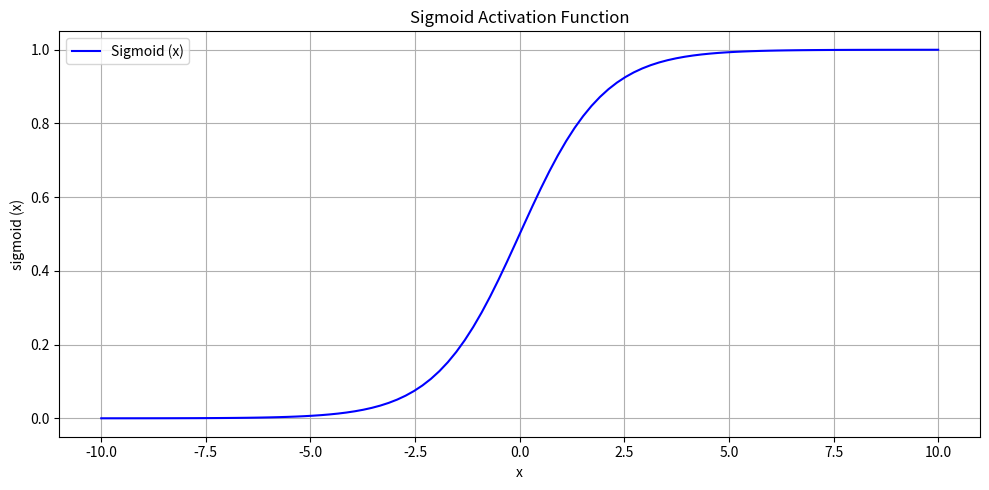

Source code (Python):
"""
=================================================================================================
Python script to demonstrates Artificial Neural Network
=================================================================================================
This program implements a simple feed-forward neural network with one hidden layer, trained for
manual forward propogation, backward propogation, and gradient descent, to learn the XOR function
features:
    - 1.  Text loading and corpus management
    - 2.  Tokenisation and text cleaning
    - 3.  Vocabulary construction with word-to-index mappings
    - 4.  Sliding-window training sequence generation
    - 5.  Word embeddings
    - 6.  Neural language modelling with PyTorch
    - 7.  Next-word prediction
    - 8.  Temperature-controlled text generation

Requirements:
!pip install numpy matplotlib
"""

# -----------------------------------------------------------------------------------------------
# 0. Import required modules
# -----------------------------------------------------------------------------------------------
from __future__ import annotations

import numpy as np
import matplotlib.pyplot as plt

import warnings

# Suppress warnings for cleaner output demo
warnings.filterwarnings("ignore")


# -----------------------------------------------------------------------------------------------
# 1. Sigmoid function and sigmoid derivative
# -----------------------------------------------------------------------------------------------
def sigmoid(x: np.ndarray) -> np.ndarray:
    """
    Calculate the sigmoid activation value.

    Parameters
    ----------
    x : np.ndarray
        Input values supplied to the activation function.

    Returns
    -------
    np.ndarray
        Values transformed into the range 0 to 1.

    Notes
    -----
    The sigmoid function introduces non-linearity into the neural
    network. Without non-linear activation functions, a multi-layer
    network would behave like a single linear transformation,
    regardless of how many layers it has. Sigmoid is widely used in
    educational demonstrations because its smooth, S-shaped curve and
    simple derivative make it easy to reason about during
    backpropagation.
    """
    return 1.0 / (1.0 + np.exp(-x))


def sigmoid_derivative(x: np.ndarray) -> np.ndarray:
    return x * (1.0 - x)


# -----------------------------------------------------------------------------------------------
# 2. Neural Network class
# -----------------------------------------------------------------------------------------------
class NeuralNetwork:
    def __init__(
            self,
            input_size: int,
            hidden_size: int,
            output_size: int,
            learning_rate: float,
            seed: int = 42
    ) -> None:
        self.input_size = input_size
        self.hidden_size = hidden_size
        self.output_size = output_size
        self.learning_rate = learning_rate

        rng = np.random.default_rng(seed)

        # Weights are initialised randomly (small values) so that
        # neurons start with different parameters and can learn
        # distinct features during training
        self.weights_input_hidden: np.ndarray = rng.uniform(
            -1.0,
            1.0,
            size=(input_size, hidden_size)
        )

        self.bias_hidden: np.ndarray = np.zeros((1, hidden_size))
        self.weights_hidden_output: np.ndarray = rng.uniform(
            -1.0, 1.0, size=(self.hidden_size, output_size)
        )
        self.bias_output: np.ndarray = np.zeros((1, output_size))

        # Placeholders that will store intermediate values computed
        # during forward propagation. These are required again during
        # backward propgation, so they are stored as attributes
        self.hidden_weighted_sum: np.ndarray = np.zeros((1, hidden_size))
        self.hidden_activation: np.ndarray = np.zeros((1, hidden_size))
        self.output_weighted_sum: np.ndarray = np.zeros((1, output_size))

    def forward_propagation(self, inputs: np.ndarray) -> np.ndarray:
        # Hidden layer computations
        self.hidden_weighted_sum = (inputs @ self.weights_input_hidden + self.bias_hidden)
        self.hidden_activation = sigmoid(self.hidden_weighted_sum)

        # Output layer computations
        self.output_weighted_sum = sigmoid(
            self.hidden_activation @ self.weights_hidden_output + self.bias_output
        )
        self.output_activation = sigmoid(self.output_weighted_sum)

        return self.output_activation

    @staticmethod
    def calculate_loss(predictions: np.ndarray, targets: np.ndarray) -> float:
        return float(np.mean(targets - predictions) ** 2)

    def backward_propagation(
            self, inputs: np.ndarray, targets: np.ndarray
    ) -> None:
        """
        Perform backward propagation and update the network's
        weights and biases using gradient descent.

        Parameters
        ----------
        inputs : np.ndarray
            The input data used in the most recent forward pass,
            of shape (n_samples, input_size).
        targets : np.ndarray
            The true target values corresponding to ``inputs``,
            of shape (n_samples, output_size).

        Returns
        -------
        None

        Notes
        -----
        Backward propagation applies the chain rule to compute how
        much each weight and bias contributed to the overall error,
        then adjusts each parameter slightly in the direction that
        reduces the error (gradient descent).

        The steps are as follows:

        1. Output layer error:
           ``error_output = targets - output_activation``

        2. Output layer delta (how much to adjust the output
           weighted sum):
           ``delta_output = error_output * sigmoid_derivative(output_activation)``

        3. Hidden layer error (error propagated backwards through the
           output weights):
           ``error_hidden = delta_output @ W_hidden_output.T``

        4. Hidden layer delta:
           ``delta_hidden = error_hidden * sigmoid_derivative(hidden_activation)``

        5. Weight and bias gradients are computed from the deltas and
           the activations/inputs that fed into each layer.

        6. Gradient descent update rule:
           ``parameter = parameter + learning_rate * gradient``

           (Addition is used because ``error_output`` is defined as
           ``targets - predictions``, which already points in the
           direction that reduces the loss.)
        """
        n_samples = inputs.shape[0]

        # --- Step 1: Output layer error ---
        # How far off were our predictions from the true targets?
        error_output = targets - self.output_activation

        # --- Step 2: Output layer delta ---
        # Scale the error by the sensitivity (derivative) of the
        # output activation with respect to its weighted sum.
        delta_output = error_output * sigmoid_derivative(
            self.output_activation
        )

        # --- Step 3: Hidden layer error ---
        # Propagate the output delta backwards through the
        # output-layer weights to find each hidden neuron's
        # contribution to the final error.
        error_hidden = delta_output @ self.weights_hidden_output.T

        # --- Step 4: Hidden layer delta ---
        # Scale the hidden error by the sensitivity (derivative) of
        # the hidden activation with respect to its weighted sum.
        delta_hidden = error_hidden * sigmoid_derivative(
            self.hidden_activation
        )

        # --- Step 5: Compute gradients for weights and biases ---
        # Gradients are averaged over the batch (divided by
        # n_samples) so that the learning rate behaves consistently
        # regardless of how many training examples are used.
        grad_weights_hidden_output = (
                                             self.hidden_activation.T @ delta_output
                                     ) / n_samples
        grad_bias_output = (
                np.sum(delta_output, axis=0, keepdims=True) / n_samples
        )

        grad_weights_input_hidden = (inputs.T @ delta_hidden) / n_samples
        grad_bias_hidden = (
                np.sum(delta_hidden, axis=0, keepdims=True) / n_samples
        )

        # --- Step 6: Gradient descent weight and bias updates ---
        # Each parameter is nudged in the direction that reduces the
        # error, scaled by the learning rate.
        self.weights_hidden_output += (
                self.learning_rate * grad_weights_hidden_output
        )
        self.bias_output += self.learning_rate * grad_bias_output

        self.weights_input_hidden += (
                self.learning_rate * grad_weights_input_hidden
        )
        self.bias_hidden += self.learning_rate * grad_bias_hidden

    def train(
            self,
            inputs: np.ndarray,
            targets: np.ndarray,
            epochs: int,
            progress_interval: int = 500,
    ) -> list[float]:

        loss_history: list[float] = []

        for epoch in range(1, epochs + 1):
            predictions = self.forward_propagation(inputs)
            loss = self.calculate_loss(predictions, targets)
            loss_history.append(loss)

            self.backward_propagation(inputs, targets)

            if epoch % progress_interval == 0 or epoch == 1:
                print(f"Epoch {epoch:<5} | Loss: {loss:.4f}")

        return loss_history


def print_section_heading(title: str) -> None:
    line = "=" * 40
    print(f"\n{line}\n{title}\n{line}")


def print_network_parameters(network: NeuralNetwork) -> None:
    print("Weights (Input -> Hidden): ")
    print(network.weights_input_hidden)

    print("Biases (Hidden Layer):")
    print(network.bias_hidden)

    print("Weights (Hidden Output):")
    print(network.weights_hidden_output)

    print("Bias (Output Layer):")
    print(network.bias_output)


def print_predictions(
        network: NeuralNetwork,
        inputs: np.ndarray,
        targets: np.ndarray,
) -> None:
    predictions = network.forward_propagation(inputs)

    for n in range(inputs.shape[0]):
        print(f"Input: {inputs[n]}")
        print(f"Target: {int(targets[n,0])}")
        print(f"Prediction: {predictions[n,0]:.3f}\n")


def plot_sigmoid_curve() -> None:
    x = np.linspace(-10, 10, 100)
    y = sigmoid(x)

    plt.figure(figsize=(10, 5))
    plt.plot(x, y, label="Sigmoid (x)", color="blue")
    plt.title("Sigmoid Activation Function")
    plt.xlabel("x")
    plt.ylabel("sigmoid (x)")
    plt.grid(True)
    plt.legend()
    plt.tight_layout()
    plt.show()


def plot_loss_curve(loss_history: list[float]) -> None:
    plt.figure(figsize=(10, 5))
    plt.plot(loss_history, color="red")
    plt.title("Training Loss Over Epocs")
    plt.xlabel("Epoch")
    plt.ylabel("Mean Squared Error (Loss)")
    plt.grid(True)
    plt.legend()
    plt.tight_layout()
    plt.show()


# -----------------------------------------------------------------------------------------------
# 3. Main Execution Function
# -----------------------------------------------------------------------------------------------
def main() -> None:
    # --- XOR dataset ---
    X = np.array(
        [
            [0, 0],
            [0, 1],
            [1, 0],
            [1, 1],
        ],
        dtype=float,
    )

    y = np.array(
        [
            [0],
            [1],
            [1],
            [0],
        ],
        dtype=float,
    )

    # --- Hyperparameters ---
    epochs = 5000
    learning_rate = 0.5

    # --- Create the network ---
    network = NeuralNetwork(
        input_size=2,
        hidden_size=2,
        output_size=1,
        learning_rate=learning_rate,
        seed=42
    )

    # ---  ---
    print_section_heading("NETWORK ARCHITECTURE")
    print("Input Layer  :  2 neurons")
    print("Hidden Layer :  2 neurons (sigmoid activation)")
    print("Output Layer :  1 neuron  (sigoid activation)")

    print(f"Learning Rate:  {learning_rate}")
    print(f"Epochs:  {epochs}")

    # --- Display initial parameters ---
    print_section_heading("INITIAL NETWORK PARAMETERS")
    print_network_parameters(network)

    # --- Train the network ---
    print_section_heading("TRAINING PROGRESS")
    loss_history = network.train(X, y, epochs, progress_interval=500)

    # --- Display final paramters ---
    print_section_heading("FINAL NETWORK PARAMETERS")
    print_network_parameters(network)

    # --- Display final prediction ---
    print_section_heading("FINAL PREDICTIONS")
    print_predictions(network, X, y)

    # --- Visualisations ---
    print_section_heading("GENERATING VISUALIZATION")
    print("1. Sigmoid activation function curve...")
    print("2. Training loss curve...")
    plot_sigmoid_curve()


# -----------------------------------------------------------------------------------------------
# 4. Run the script by invoking its main() function
# -----------------------------------------------------------------------------------------------
if __name__ == "__main__":
    main()
